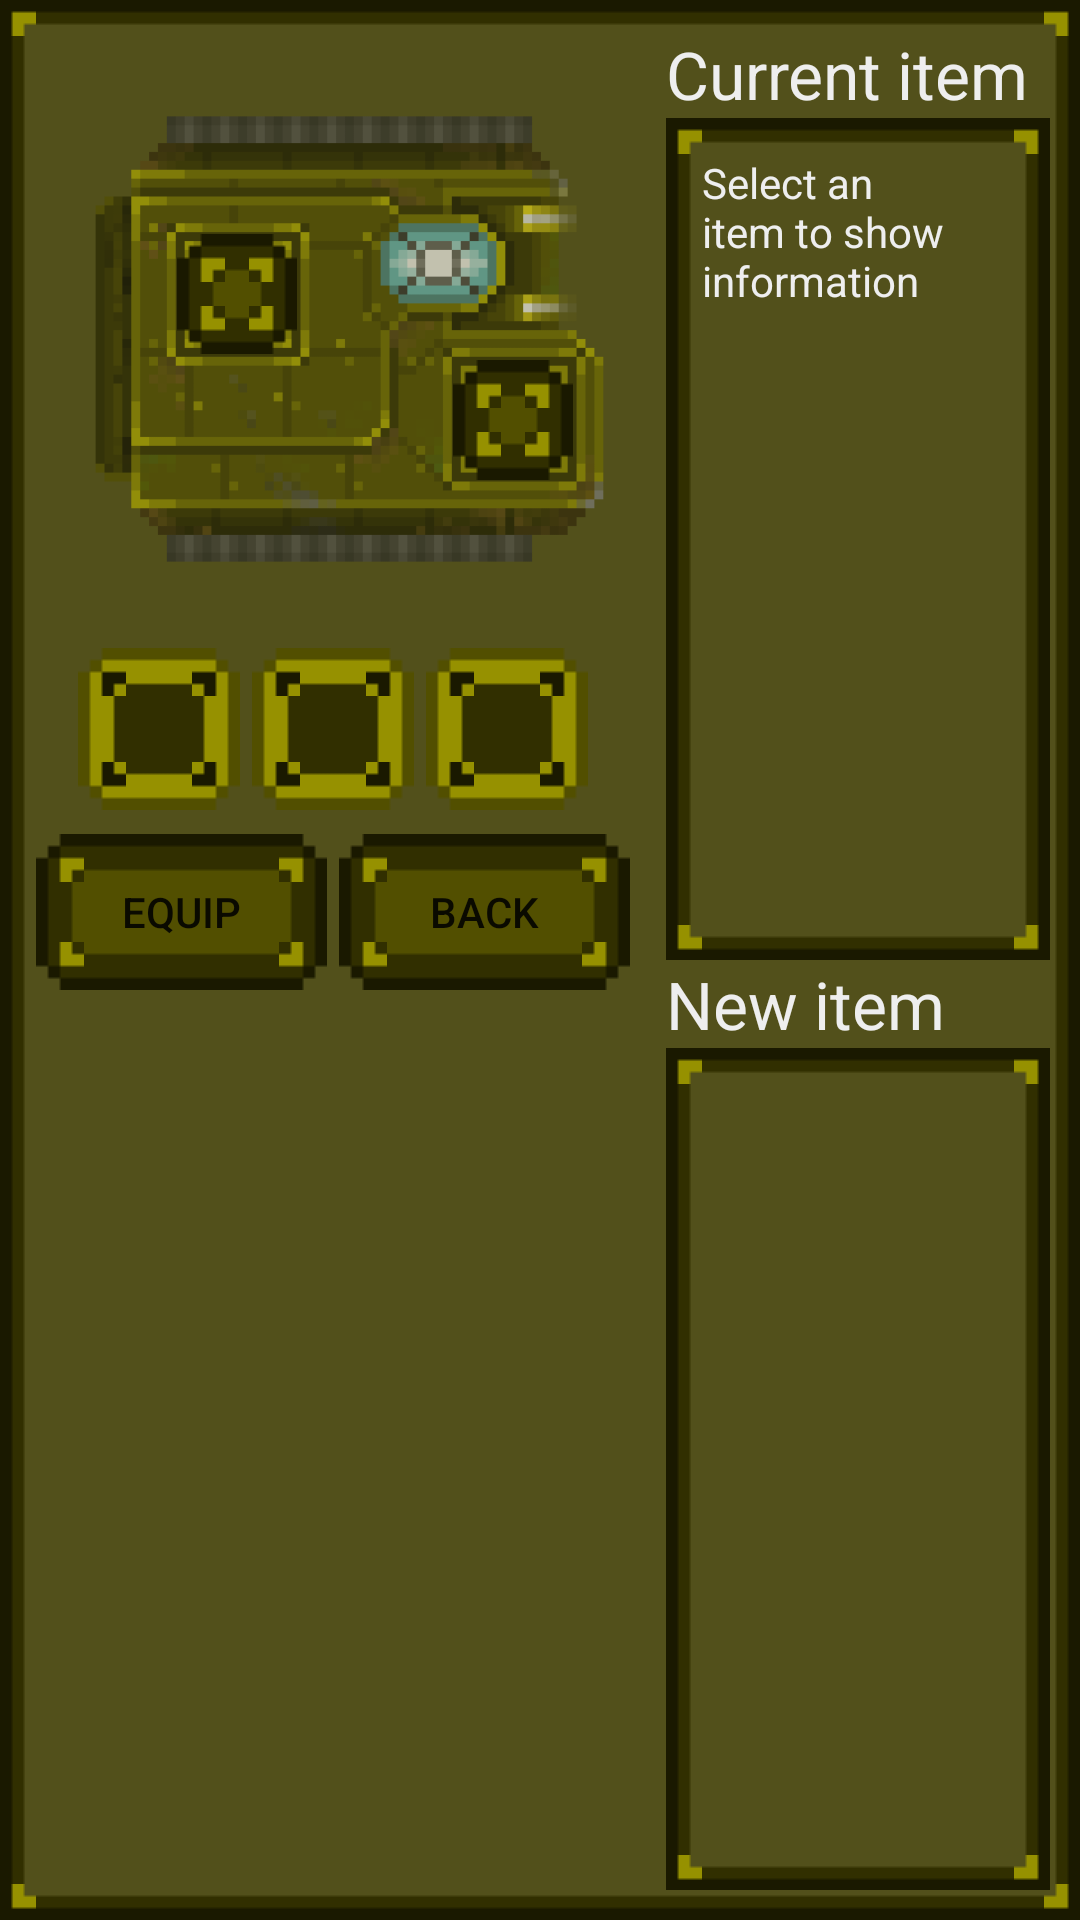

This screen was rendered from an Android layout file. Write that file and the resources it references.
<!-- AndroidManifest.xml: application theme AppTheme -->
<!-- res/layout/fragment_slots_mk3.xml -->
<?xml version="1.0" encoding="utf-8"?>
<LinearLayout xmlns:android="http://schemas.android.com/apk/res/android"
              android:orientation="horizontal"
              android:layout_width="fill_parent"
              android:layout_height="fill_parent"
              android:background="@drawable/frame_retro_mk3"
              android:padding="10dp">

    <LinearLayout
        android:orientation="vertical"
        android:layout_width="wrap_content"
        android:layout_height="fill_parent"
        android:layout_marginRight="12dp"
        android:layout_marginLeft="2dp">

        <include
            android:layout_width="wrap_content"
            android:layout_height="wrap_content"
            layout="@layout/slot_map_mk3"
            android:layout_marginTop="8dp"
            android:layout_marginLeft="8dp"
            android:layout_marginBottom="8dp"/>

        <LinearLayout
            android:layout_width="fill_parent"
            android:layout_height="wrap_content"
            android:orientation="vertical"
            android:layout_weight="1"
            >


            <LinearLayout
                android:layout_width="fill_parent"
                android:layout_height="wrap_content"
                android:layout_marginTop="0dp"
                android:gravity="center_horizontal">

                <Button
                    style="?android:attr/borderlessButtonStyle"
                    android:layout_width="@dimen/grid_btn_size"
                    android:layout_height="@dimen/grid_btn_size"
                    android:text=""
                    android:id="@+id/slotU1"
                    android:layout_row="0"
                    android:layout_column="0"
                    android:background="@drawable/btn_retro_upgrade_canv_mk3"
                    android:layout_columnWeight="0.3"
                    />

                <Button
                    style="?android:attr/borderlessButtonStyle"
                    android:layout_width="@dimen/grid_btn_size"
                    android:layout_height="@dimen/grid_btn_size"
                    android:text=""
                    android:id="@+id/slotU2"
                    android:layout_row="0"
                    android:layout_column="1"
                    android:background="@drawable/btn_retro_upgrade_canv_mk3"
                    android:layout_columnWeight="0.3"
                    android:layout_marginRight="4dp"
                    android:layout_marginLeft="4dp"/>

                <Button
                    style="?android:attr/borderlessButtonStyle"
                    android:layout_width="@dimen/grid_btn_size"
                    android:layout_height="@dimen/grid_btn_size"
                    android:text=""
                    android:id="@+id/slotU3"
                    android:layout_row="0"
                    android:layout_column="2"
                    android:background="@drawable/btn_retro_upgrade_canv_mk3"
                    android:layout_columnWeight="0.3"/>

            </LinearLayout>

            <LinearLayout
                android:orientation="horizontal"
                android:layout_width="fill_parent"
                android:layout_height="wrap_content"
                android:layout_marginTop="8dp"
                android:baselineAligned="false"
                android:clickable="false">

                <Button
                    android:id="@+id/slotsBtn_1"
                    android:layout_width="0dp"
                    android:layout_height="wrap_content"
                    android:layout_gravity="center"
                    style="?android:attr/borderlessButtonStyle"
                    android:background="@drawable/btn_retro_mk3"
                    android:text="@string/equipToSlot_button"
                    android:layout_weight="0.5"
                    android:layout_marginRight="4dp"/>

                <Button
                    android:id="@+id/slotsBtn_2"
                    android:layout_width="0dp"
                    android:layout_height="wrap_content"
                    android:layout_gravity="center"
                    style="?android:attr/borderlessButtonStyle"
                    android:background="@drawable/btn_retro_mk3"
                    android:text="@string/backToInventory_button"
                    android:layout_weight="0.5"/>
            </LinearLayout>

        </LinearLayout>
    </LinearLayout>

    <LinearLayout
        android:layout_width="wrap_content"
        android:layout_height="fill_parent"
        android:orientation="vertical"
        android:layout_weight="1">

        <TextView
            android:id="@+id/currentItemLabel"
            android:layout_width="wrap_content"
            android:layout_height="wrap_content"
            android:textAppearance="?android:attr/textAppearanceLarge"
            android:text="@string/currentItem_label"
            android:textColor="#EEE"
            />

        <LinearLayout
            android:layout_width="fill_parent"
            android:layout_height="0dip"
            android:background="@drawable/frame_retro_mk3"
            android:layout_weight="1"
            android:padding="12dp">
            <TextView
                android:id="@+id/currentItemDesc"
                android:layout_width="fill_parent"
                android:layout_height="wrap_content"
                android:text="@string/slots_info"
                android:textColor="#EEE"/>
        </LinearLayout>

        <TextView
            android:id="@+id/newItemLabel"
            android:layout_width="wrap_content"
            android:layout_height="wrap_content"
            android:textAppearance="?android:attr/textAppearanceLarge"
            android:text="@string/newItem_label"
            android:textColor="#EEE"/>

        <LinearLayout
            android:layout_width="fill_parent"
            android:layout_height="0dip"
            android:background="@drawable/frame_retro_mk3"
            android:layout_weight="1"
            android:padding="12dp">
            <TextView
                android:id="@+id/newItemDesc"
                android:layout_width="fill_parent"
                android:layout_height="wrap_content"
                android:textColor="#EEE"/>
        </LinearLayout>

    </LinearLayout>

</LinearLayout>
<!-- res/layout/slot_map_mk3.xml (included above) -->
<?xml version="1.0" encoding="utf-8"?>
<LinearLayout
    xmlns:android="http://schemas.android.com/apk/res/android"
    android:layout_width="wrap_content"
    android:layout_height="wrap_content"
    android:orientation="horizontal"
    >

    <RelativeLayout
        android:layout_width="wrap_content"
        android:layout_height="wrap_content"
        >

        <ImageView
            android:layout_width="190dp"
            android:layout_height="190dp"
            android:id="@+id/imageView"
            android:layout_alignParentTop="true"
            android:layout_alignParentStart="true"
            android:background="@drawable/sbmk3"
            android:alpha="0.65"/>

        <Button
            android:layout_width="40dp"
            android:layout_height="40dp"
            android:id="@+id/slotT1"
            android:paddingLeft="-8dp"
            android:paddingTop="-8dp"
            android:background="@drawable/btn_retro_fill_mk3"
            android:layout_alignTop="@+id/imageView"
            android:layout_marginLeft="39dp"
            android:layout_marginTop="60dp"/>

        <Button
            android:layout_width="40dp"
            android:layout_height="40dp"
            android:id="@+id/slotT2"
            android:paddingLeft="-8dp"
            android:paddingTop="-8dp"
            android:background="@drawable/btn_retro_fill_mk3"
            android:layout_alignTop="@+id/imageView"
            android:layout_marginLeft="131dp"
            android:layout_marginTop="102dp"/>

    </RelativeLayout>
</LinearLayout>
<!-- resources referenced by this layout -->
<resources>
  <dimen name="grid_btn_size">54dp</dimen>
  <!-- drawable btn_retro_upgrade_canv_mk3 (drawable) -->
  <?xml version="1.0" encoding="utf-8"?>
  <selector xmlns:android="http://schemas.android.com/apk/res/android">
  
      <item
          android:state_pressed="true"
          android:state_enabled="true"
          android:drawable="@drawable/btn_retro_upgrade_act" />
      <item
          android:state_focused="true"
          android:state_enabled="true"
          android:drawable="@drawable/btn_retro_upgrade_act" />
      <item
          android:state_enabled="true"
          android:drawable="@drawable/btn_retro_upgrade_mk3" />
  </selector>
  <!-- drawable sbmk3: png bitmap (drawable, 8594 bytes) -->
  <string name="backToInventory_button">Back</string>
  <string name="currentItem_label">Current item</string>
  <string name="equipToSlot_button">Equip</string>
  <string name="newItem_label">New item</string>
  <string name="slots_info">Select an item to show information</string>
  <style name="AppTheme" parent="@style/Theme.AppCompat.Light">
          <item name="windowNoTitle">true</item>
          <item name="windowActionBar">false</item>
          <item name="android:windowFullscreen">true</item>
          <item name="android:windowContentOverlay">@null</item>
      </style>
</resources>
